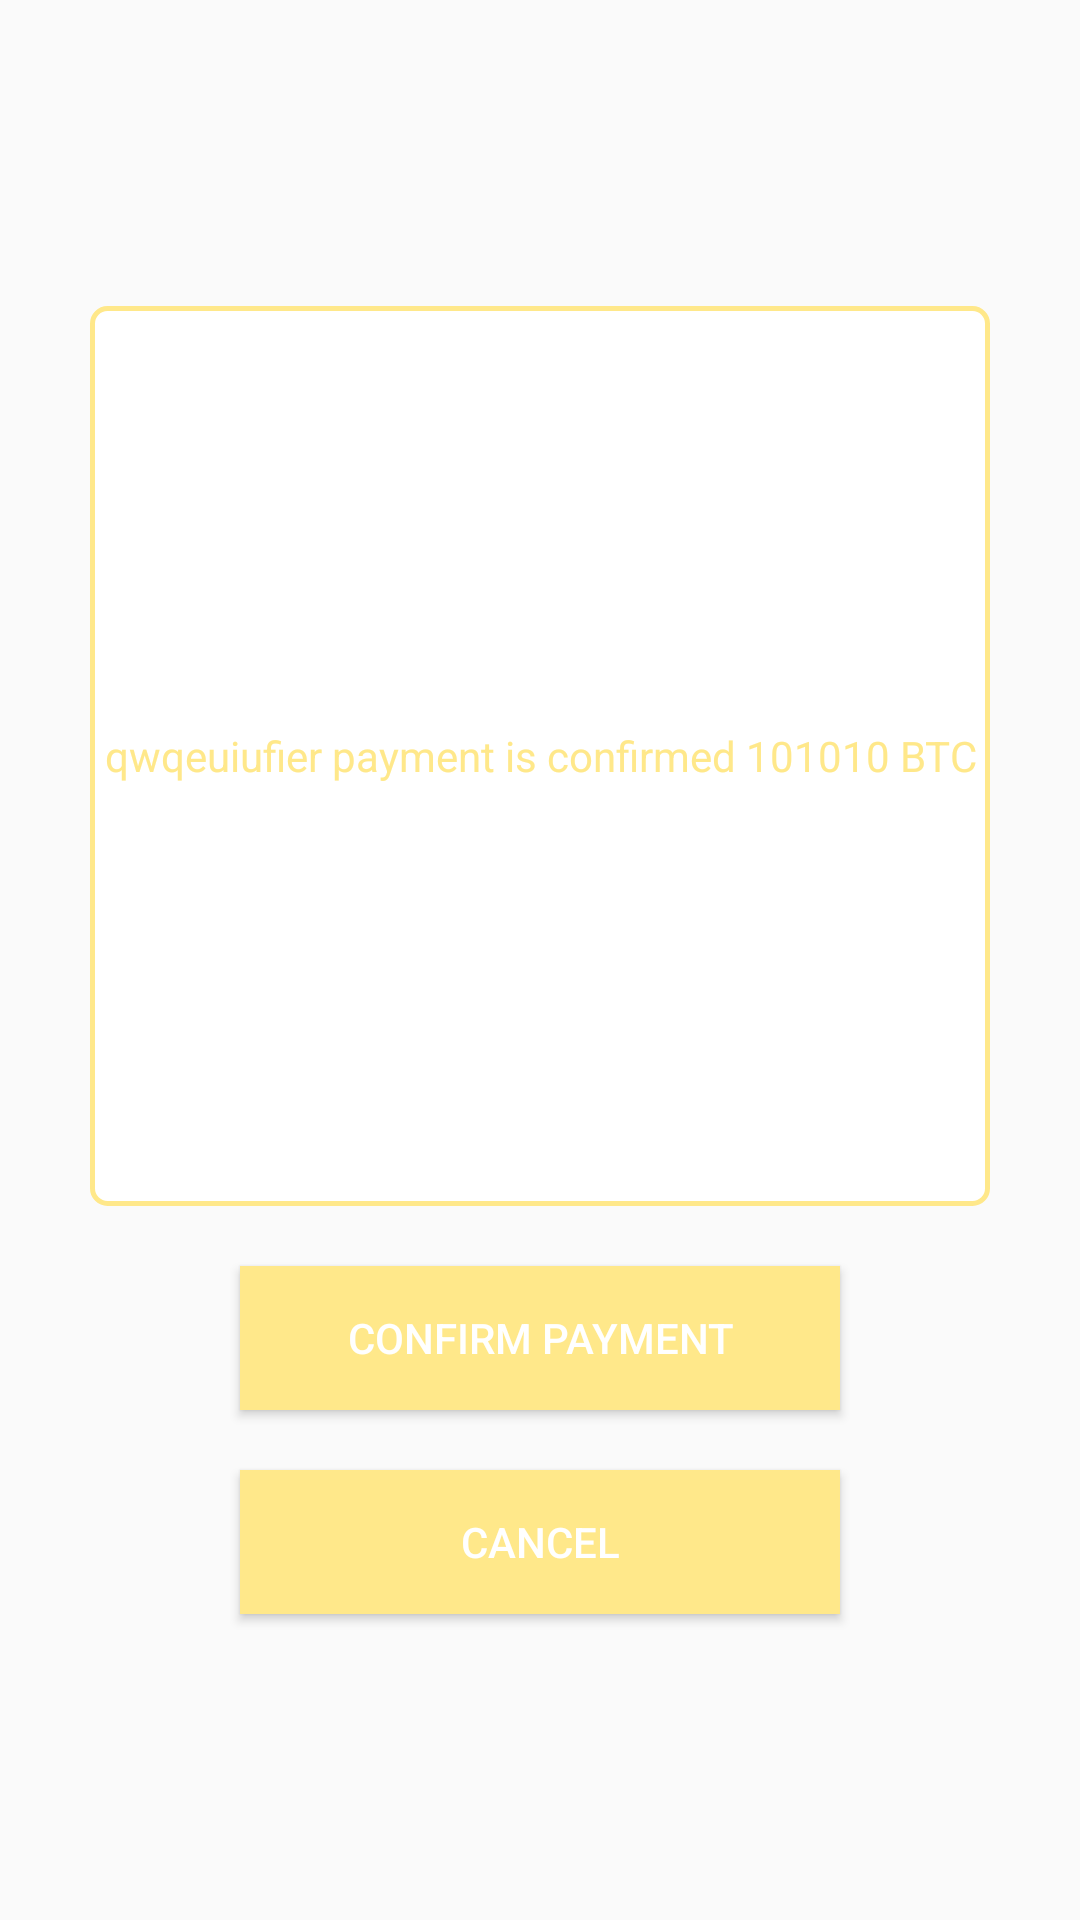

This screen was rendered from an Android layout file. Write that file and the resources it references.
<!-- AndroidManifest.xml: application theme AppTheme -->
<!-- res/layout/fragment_confirmation.xml -->
<?xml version="1.0" encoding="utf-8"?>
<layout
    xmlns:android="http://schemas.android.com/apk/res/android"
    xmlns:tools="http://schemas.android.com/tools">
    <data>
        <variable
            name="confirmationPresenter"
            type="com.example.nexgensm.eclairwallet.presenter.ConfirmationPresenter"/>
    </data>
    <LinearLayout
        android:layout_width="match_parent"
        android:layout_height="match_parent"
        android:orientation="vertical"
        android:id="@+id/content_confirm"
        >

        <LinearLayout
            android:layout_width="match_parent"
            android:layout_height="0dp"
            android:orientation="vertical"
            android:layout_weight="2"
            android:gravity="center_horizontal|center_vertical">




            <LinearLayout
                android:layout_margin="10dp"
                android:layout_width="match_parent"
                android:layout_height="wrap_content"
                android:gravity="center_horizontal|center_vertical"
                >
                <TextView
                    android:gravity="center_vertical"
                    android:textAlignment="center"
                    android:layout_width="300dp"
                    android:layout_height="300dp"
                    android:hint="qwqeuiufier payment is confirmed 101010 BTC"
                    android:textColorHint="@color/yellow"
                    android:textColor="@color/yellow"
                    android:background="@drawable/rounded_corner_button"
                    />

            </LinearLayout>
            <Button
                android:id="@+id/confirm"
                android:layout_margin="10dp"
                android:layout_width="200dp"
                android:layout_height="wrap_content"
                android:text="@string/confirmPayment"
                android:textColor="@color/white"
                android:onClick="@{(v)->confirmationPresenter.confirm()}"
                android:background="@color/yellow"/>
            <Button
                android:id="@+id/cancel"
                android:layout_margin="10dp"
                android:layout_width="200dp"
                android:layout_height="wrap_content"
                android:text="@string/cancel"
                android:textColor="@color/white"
                android:onClick="@{(v)->confirmationPresenter.cancel()}"
                android:background="@color/yellow"/>
        </LinearLayout>

    </LinearLayout>




</layout>
<!-- resources referenced by this layout -->
<resources>
  <color name="white">#fff</color>
  <color name="yellow">#ffe88a</color>
  <!-- drawable rounded_corner_button (drawable) -->
  <?xml version="1.0" encoding="utf-8"?>
  <shape xmlns:android="http://schemas.android.com/apk/res/android"
      android:shape="rectangle">
    <corners android:radius="5dp" />
    <gradient android:startColor="#FFFFFF"
        android:endColor="#FFFFFF"
        android:angle="270" />
    <stroke android:width="5px"
        android:color="@color/yellow" />
  </shape>
  <string name="cancel">Cancel</string>
  <string name="confirmPayment">Confirm payment</string>
  <style name="AppTheme" parent="Theme.AppCompat.Light.NoActionBar">
          
          <item name="colorPrimary">@color/colorPrimary</item>
          <item name="colorPrimaryDark">@color/colorPrimaryDark</item>
          <item name="colorAccent">@color/colorAccent</item>
      </style>
  <color name="colorPrimary">#62798c</color>
  <color name="colorPrimaryDark">#516779</color>
  <color name="colorAccent">#ffe88a</color>
</resources>
